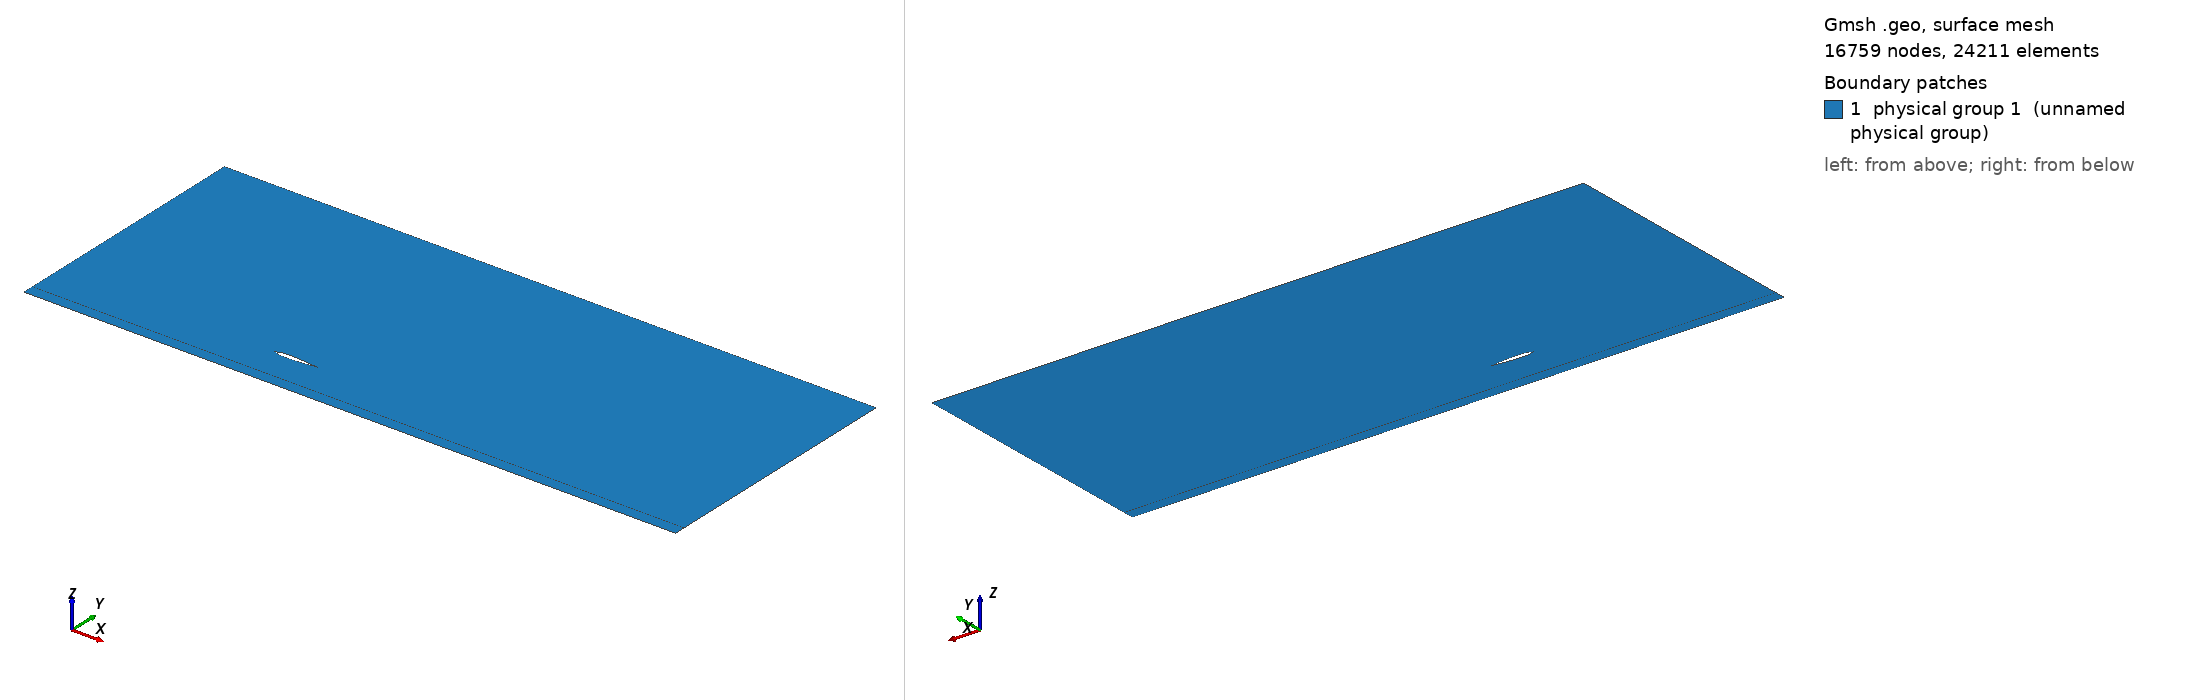

Gmsh geometry script, surface-meshed: 16759 nodes, 24211 surface elements. Boundary patches (legend numbers): 1 physical group 1 (unnamed physical group). Left view from above one corner, right view from below the opposite corner. Legend entries are the model's physical surfaces. The drawing asked Gmsh for element sizes between 1% and 20% of the model's largest extent; the script's own settings can give other sizes.

=== fine.geo (drawn) ===
// ===========================================
// ==================================MESH FILE
// ===========================================

h = 0.00125;
H = 0.125;

// =====================================POINTS
Point(1) = {1, -0, 0.0, 1*h};
Point(2) = {0.999753, 3.6e-05, 0.0, 1*h};
Point(3) = {0.999013, 0.000143, 0.0, 1*h};
Point(4) = {0.997781, 0.000322, 0.0, 1*h};
Point(5) = {0.996057, 0.000572, 0.0, 1*h};
Point(6) = {0.993844, 0.000891, 0.0, 1*h};
Point(7) = {0.991144, 0.00128, 0.0, 1*h};
Point(8) = {0.987958, 0.001737, 0.0, 1*h};
Point(9) = {0.984292, 0.00226, 0.0, 1*h};
Point(10) = {0.980147, 0.002849, 0.0, 1*h};
Point(11) = {0.975528, 0.003501, 0.0, 1*h};
Point(12) = {0.97044, 0.004216, 0.0, 1*h};
Point(13) = {0.964888, 0.00499, 0.0, 1*h};
Point(14) = {0.958877, 0.005822, 0.0, 1*h};
Point(15) = {0.952414, 0.00671, 0.0, 1*h};
Point(16) = {0.945503, 0.007651, 0.0, 1*h};
Point(17) = {0.938153, 0.008643, 0.0, 1*h};
Point(18) = {0.930371, 0.009684, 0.0, 1*h};
Point(19) = {0.922164, 0.01077, 0.0, 1*h};
Point(20) = {0.91354, 0.0119, 0.0, 1*h};
Point(21) = {0.904508, 0.013071, 0.0, 1*h};
Point(22) = {0.895078, 0.01428, 0.0, 1*h};
Point(23) = {0.885257, 0.015523, 0.0, 1*h};
Point(24) = {0.875056, 0.0168, 0.0, 1*h};
Point(25) = {0.864484, 0.018106, 0.0, 1*h};
Point(26) = {0.853553, 0.019438, 0.0, 1*h};
Point(27) = {0.842274, 0.020795, 0.0, 1*h};
Point(28) = {0.830656, 0.022173, 0.0, 1*h};
Point(29) = {0.818712, 0.023569, 0.0, 1*h};
Point(30) = {0.806454, 0.024981, 0.0, 1*h};
Point(31) = {0.793893, 0.026405, 0.0, 1*h};
Point(32) = {0.781042, 0.027838, 0.0, 1*h};
Point(33) = {0.767913, 0.029279, 0.0, 1*h};
Point(34) = {0.754521, 0.030723, 0.0, 1*h};
Point(35) = {0.740877, 0.032168, 0.0, 1*h};
Point(36) = {0.726995, 0.03361, 0.0, 1*h};
Point(37) = {0.71289, 0.035048, 0.0, 1*h};
Point(38) = {0.698574, 0.036478, 0.0, 1*h};
Point(39) = {0.684062, 0.037896, 0.0, 1*h};
Point(40) = {0.669369, 0.0393, 0.0, 1*h};
Point(41) = {0.654508, 0.040686, 0.0, 1*h};
Point(42) = {0.639496, 0.042052, 0.0, 1*h};
Point(43) = {0.624345, 0.043394, 0.0, 1*h};
Point(44) = {0.609072, 0.044708, 0.0, 1*h};
Point(45) = {0.593691, 0.045992, 0.0, 1*h};
Point(46) = {0.578217, 0.047242, 0.0, 1*h};
Point(47) = {0.562667, 0.048455, 0.0, 1*h};
Point(48) = {0.547054, 0.049626, 0.0, 1*h};
Point(49) = {0.531395, 0.050754, 0.0, 1*h};
Point(50) = {0.515705, 0.051833, 0.0, 1*h};
Point(51) = {0.5, 0.052862, 0.0, 1*h};
Point(52) = {0.484295, 0.053835, 0.0, 1*h};
Point(53) = {0.468605, 0.054749, 0.0, 1*h};
Point(54) = {0.452946, 0.055602, 0.0, 1*h};
Point(55) = {0.437333, 0.05639, 0.0, 1*h};
Point(56) = {0.421783, 0.057108, 0.0, 1*h};
Point(57) = {0.406309, 0.057755, 0.0, 1*h};
Point(58) = {0.390928, 0.058326, 0.0, 1*h};
Point(59) = {0.375655, 0.058819, 0.0, 1*h};
Point(60) = {0.360504, 0.05923, 0.0, 1*h};
Point(61) = {0.345492, 0.059557, 0.0, 1*h};
Point(62) = {0.330631, 0.059797, 0.0, 1*h};
Point(63) = {0.315938, 0.059947, 0.0, 1*h};
Point(64) = {0.301426, 0.060006, 0.0, 1*h};
Point(65) = {0.28711, 0.059971, 0.0, 1*h};
Point(66) = {0.273005, 0.059841, 0.0, 1*h};
Point(67) = {0.259123, 0.059614, 0.0, 1*h};
Point(68) = {0.245479, 0.059288, 0.0, 1*h};
Point(69) = {0.232087, 0.058863, 0.0, 1*h};
Point(70) = {0.218958, 0.058338, 0.0, 1*h};
Point(71) = {0.206107, 0.057712, 0.0, 1*h};
Point(72) = {0.193546, 0.056986, 0.0, 1*h};
Point(73) = {0.181288, 0.056159, 0.0, 1*h};
Point(74) = {0.169344, 0.055232, 0.0, 1*h};
Point(75) = {0.157726, 0.054206, 0.0, 1*h};
Point(76) = {0.146447, 0.053083, 0.0, 1*h};
Point(77) = {0.135516, 0.051862, 0.0, 1*h};
Point(78) = {0.124944, 0.050546, 0.0, 1*h};
Point(79) = {0.114743, 0.049138, 0.0, 1*h};
Point(80) = {0.104922, 0.047638, 0.0, 1*h};
Point(81) = {0.095492, 0.046049, 0.0, 1*h};
Point(82) = {0.08646, 0.044374, 0.0, 1*h};
Point(83) = {0.077836, 0.042615, 0.0, 1*h};
Point(84) = {0.069629, 0.040776, 0.0, 1*h};
Point(85) = {0.061847, 0.038859, 0.0, 1*h};
Point(86) = {0.054497, 0.036867, 0.0, 1*h};
Point(87) = {0.047586, 0.034803, 0.0, 1*h};
Point(88) = {0.041123, 0.032671, 0.0, 1*h};
Point(89) = {0.035112, 0.030473, 0.0, 1*h};
Point(90) = {0.02956, 0.028213, 0.0, 1*h};
Point(91) = {0.024472, 0.025893, 0.0, 1*h};
Point(92) = {0.019853, 0.023517, 0.0, 1*h};
Point(93) = {0.015708, 0.021088, 0.0, 1*h};
Point(94) = {0.012042, 0.018607, 0.0, 1*h};
Point(95) = {0.008856, 0.016078, 0.0, 1*h};
Point(96) = {0.006156, 0.013503, 0.0, 1*h};
Point(97) = {0.003943, 0.010884, 0.0, 1*h};
Point(98) = {0.002219, 0.008223, 0.0, 1*h};
Point(99) = {0.000987, 0.005521, 0.0, 1*h};
Point(100) = {0.000247, 0.002779, 0.0, 1*h};
Point(101) = {0, 0, 0.0, 1*h};
Point(102) = {0.000247, -0.002779, 0.0, 1*h};
Point(103) = {0.000987, -0.005521, 0.0, 1*h};
Point(104) = {0.002219, -0.008223, 0.0, 1*h};
Point(105) = {0.003943, -0.010884, 0.0, 1*h};
Point(106) = {0.006156, -0.013503, 0.0, 1*h};
Point(107) = {0.008856, -0.016078, 0.0, 1*h};
Point(108) = {0.012042, -0.018607, 0.0, 1*h};
Point(109) = {0.015708, -0.021088, 0.0, 1*h};
Point(110) = {0.019853, -0.023517, 0.0, 1*h};
Point(111) = {0.024472, -0.025893, 0.0, 1*h};
Point(112) = {0.02956, -0.028213, 0.0, 1*h};
Point(113) = {0.035112, -0.030473, 0.0, 1*h};
Point(114) = {0.041123, -0.032671, 0.0, 1*h};
Point(115) = {0.047586, -0.034803, 0.0, 1*h};
Point(116) = {0.054497, -0.036867, 0.0, 1*h};
Point(117) = {0.061847, -0.038859, 0.0, 1*h};
Point(118) = {0.069629, -0.040776, 0.0, 1*h};
Point(119) = {0.077836, -0.042615, 0.0, 1*h};
Point(120) = {0.08646, -0.044374, 0.0, 1*h};
Point(121) = {0.095492, -0.046049, 0.0, 1*h};
Point(122) = {0.104922, -0.047638, 0.0, 1*h};
Point(123) = {0.114743, -0.049138, 0.0, 1*h};
Point(124) = {0.124944, -0.050546, 0.0, 1*h};
Point(125) = {0.135516, -0.051862, 0.0, 1*h};
Point(126) = {0.146447, -0.053083, 0.0, 1*h};
Point(127) = {0.157726, -0.054206, 0.0, 1*h};
Point(128) = {0.169344, -0.055232, 0.0, 1*h};
Point(129) = {0.181288, -0.056159, 0.0, 1*h};
Point(130) = {0.193546, -0.056986, 0.0, 1*h};
Point(131) = {0.206107, -0.057712, 0.0, 1*h};
Point(132) = {0.218958, -0.058338, 0.0, 1*h};
Point(133) = {0.232087, -0.058863, 0.0, 1*h};
Point(134) = {0.245479, -0.059288, 0.0, 1*h};
Point(135) = {0.259123, -0.059614, 0.0, 1*h};
Point(136) = {0.273005, -0.059841, 0.0, 1*h};
Point(137) = {0.28711, -0.059971, 0.0, 1*h};
Point(138) = {0.301426, -0.060006, 0.0, 1*h};
Point(139) = {0.315938, -0.059947, 0.0, 1*h};
Point(140) = {0.330631, -0.059797, 0.0, 1*h};
Point(141) = {0.345492, -0.059557, 0.0, 1*h};
Point(142) = {0.360504, -0.05923, 0.0, 1*h};
Point(143) = {0.375655, -0.058819, 0.0, 1*h};
Point(144) = {0.390928, -0.058326, 0.0, 1*h};
Point(145) = {0.406309, -0.057755, 0.0, 1*h};
Point(146) = {0.421783, -0.057108, 0.0, 1*h};
Point(147) = {0.437333, -0.05639, 0.0, 1*h};
Point(148) = {0.452946, -0.055602, 0.0, 1*h};
Point(149) = {0.468605, -0.054749, 0.0, 1*h};
Point(150) = {0.484295, -0.053835, 0.0, 1*h};
Point(151) = {0.5, -0.052862, 0.0, 1*h};
Point(152) = {0.515705, -0.051833, 0.0, 1*h};
Point(153) = {0.531395, -0.050754, 0.0, 1*h};
Point(154) = {0.547054, -0.049626, 0.0, 1*h};
Point(155) = {0.562667, -0.048455, 0.0, 1*h};
Point(156) = {0.578217, -0.047242, 0.0, 1*h};
Point(157) = {0.593691, -0.045992, 0.0, 1*h};
Point(158) = {0.609072, -0.044708, 0.0, 1*h};
Point(159) = {0.624345, -0.043394, 0.0, 1*h};
Point(160) = {0.639496, -0.042052, 0.0, 1*h};
Point(161) = {0.654508, -0.040686, 0.0, 1*h};
Point(162) = {0.669369, -0.0393, 0.0, 1*h};
Point(163) = {0.684062, -0.037896, 0.0, 1*h};
Point(164) = {0.698574, -0.036478, 0.0, 1*h};
Point(165) = {0.71289, -0.035048, 0.0, 1*h};
Point(166) = {0.726995, -0.03361, 0.0, 1*h};
Point(167) = {0.740877, -0.032168, 0.0, 1*h};
Point(168) = {0.754521, -0.030723, 0.0, 1*h};
Point(169) = {0.767913, -0.029279, 0.0, 1*h};
Point(170) = {0.781042, -0.027838, 0.0, 1*h};
Point(171) = {0.793893, -0.026405, 0.0, 1*h};
Point(172) = {0.806454, -0.024981, 0.0, 1*h};
Point(173) = {0.818712, -0.023569, 0.0, 1*h};
Point(174) = {0.830656, -0.022173, 0.0, 1*h};
Point(175) = {0.842274, -0.020795, 0.0, 1*h};
Point(176) = {0.853553, -0.019438, 0.0, 1*h};
Point(177) = {0.864484, -0.018106, 0.0, 1*h};
Point(178) = {0.875056, -0.0168, 0.0, 1*h};
Point(179) = {0.885257, -0.015523, 0.0, 1*h};
Point(180) = {0.895078, -0.01428, 0.0, 1*h};
Point(181) = {0.904508, -0.013071, 0.0, 1*h};
Point(182) = {0.91354, -0.0119, 0.0, 1*h};
Point(183) = {0.922164, -0.01077, 0.0, 1*h};
Point(184) = {0.930371, -0.009684, 0.0, 1*h};
Point(185) = {0.938153, -0.008643, 0.0, 1*h};
Point(186) = {0.945503, -0.007651, 0.0, 1*h};
Point(187) = {0.952414, -0.00671, 0.0, 1*h};
Point(188) = {0.958877, -0.005822, 0.0, 1*h};
Point(189) = {0.964888, -0.00499, 0.0, 1*h};
Point(190) = {0.97044, -0.004216, 0.0, 1*h};
Point(191) = {0.975528, -0.003501, 0.0, 1*h};
Point(192) = {0.980147, -0.002849, 0.0, 1*h};
Point(193) = {0.984292, -0.00226, 0.0, 1*h};
Point(194) = {0.987958, -0.001737, 0.0, 1*h};
Point(195) = {0.991144, -0.00128, 0.0, 1*h};
Point(196) = {0.993844, -0.000891, 0.0, 1*h};
Point(197) = {0.996057, -0.000572, 0.0, 1*h};
Point(198) = {0.997781, -0.000322, 0.0, 1*h};
Point(199) = {0.999013, -0.000143, 0.0, 1*h};
Point(200) = {0.999753, -3.6e-05, 0.0, 1*h};
Point(201) = {1, 0, 0.0, 1*h};

le = 101;
xle = 3.22188e-07;
te = 1;
xte = 1;

// curves
Spline(1) = {1:46};
Spline(2) = {46:101};
Spline(3) = {101:200, 1};


// farfield
Point(300) = {10, 5, 0, H};
Point(301) = {-5, 5, 0, H};
Point(302) = {-5, -0.75, 0, 0.1*H};
Point(303) = {10, -0.75, 0, 0.1*H};

Line(4) = {300, 301};
Line(5) = {301, 302};
Line(6) = {302, 303};
Line(7) = {303, 300};

Point(304) = {-5, -1, 0};
Point(305) = {10, -1, 0};

Line(8) = {302, 304};
Line(9) = {304, 305};
Line(10) = {305, 303};
Line(11) = {302, 303};

Transfinite Line{8} = 25 Using Progression 1/1.1;
Transfinite Line{10} = 25 Using Progression 1.1;
Transfinite Line{6} = 200 Using Progression 1;
Transfinite Line{9} = 200 Using Progression 1;

// loops
Line Loop(1) = {1, 2, 3};
Line Loop(2) = {4, 5, 6, 7};
Line Loop(3) = {-6, 8, 9, 10};


// ==================================BOUNDARY LAYER
Field[1]=BoundaryLayer;
Field[1].CurvesList={1,2,3};
Field[1].Quads=1;
Field[1].Ratio=1.1;
Field[1].Size=0.00001;
Field[1].Thickness=0.07;
//Field[1].PointsList={1};
Field[1].FanPointsList={1};
Field[1].FanPointsSizesList={40};
BoundaryLayer Field = 1;


Plane Surface(1) = {1, 2};
Plane Surface(2) = {3};
Transfinite Surface{2};
Recombine Surface{2};


Physical Surface(1) = {1, 2};
Physical Line("FARFIELD") = {4, 5, 7, 8, 10};
Physical Line("GROUND") = {9};
Physical Line("AIRFOIL") = {1,2,3};


// 1: MeshAdapt, 2: Automatic, 3: Initial mesh only, 5: Delaunay, 6: Frontal-Delaunay, 7: BAMG, 8: Frontal-Delaunay for Quads, 9: Packing of Parallelograms
Mesh.Algorithm = 2;

//Mesh.RandomFactor = 1e-09;
